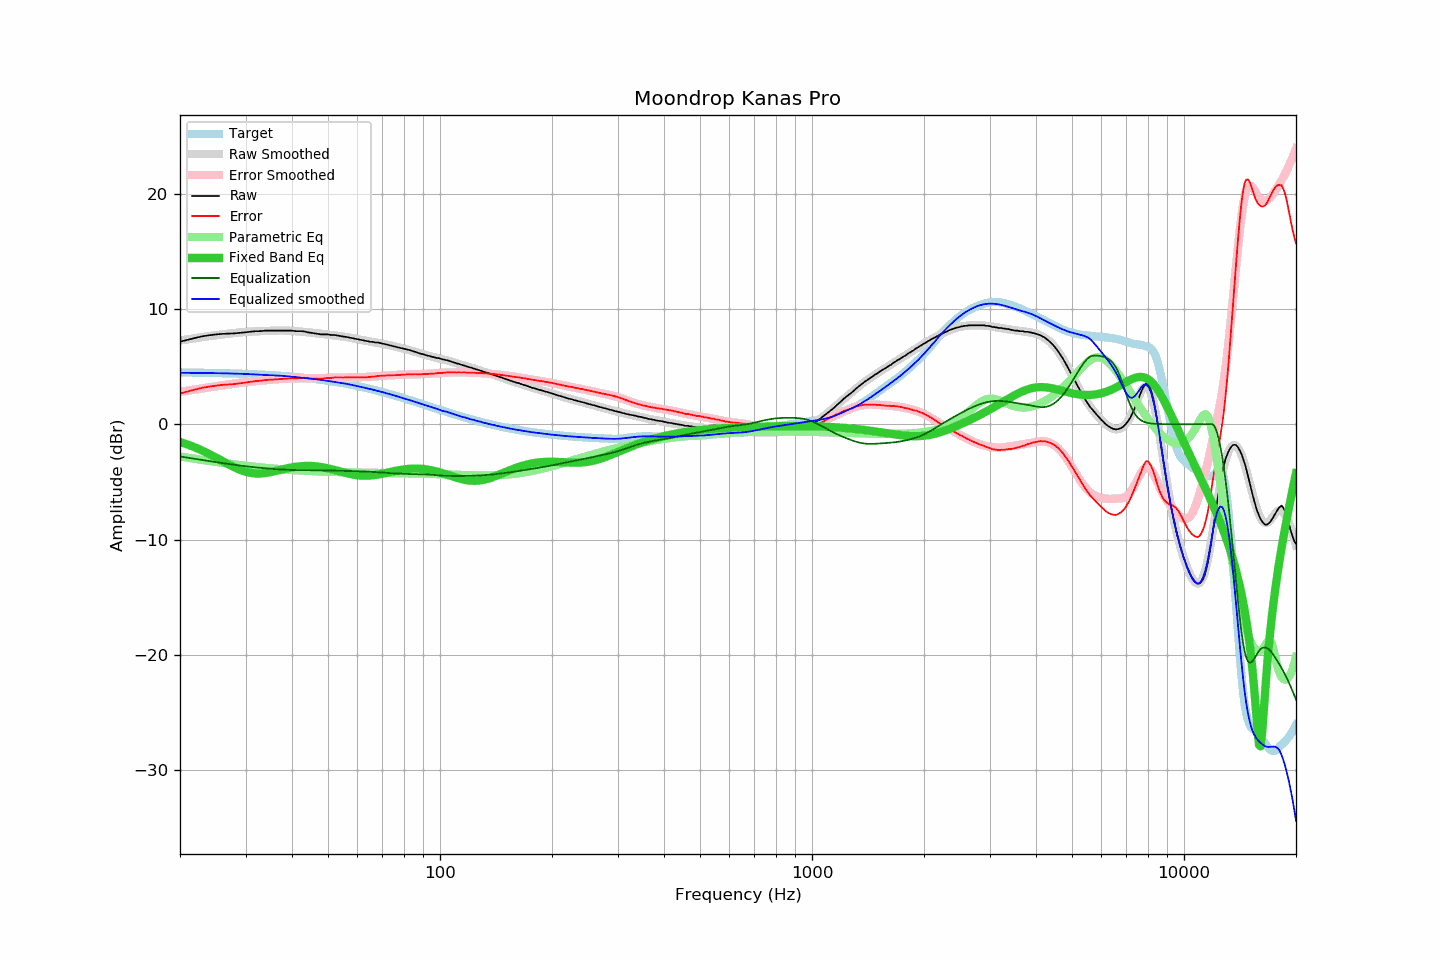

The table this chart was drawn from, first rows:
frequency, raw, error, smoothed, error_smoothed, equalization, parametric_eq, equalized_raw, equalized_smoothed, target
20, 7.16, 2.66, 7.26, 2.80, -2.80, -1.54, 4.36, 4.46, 4.49
21, 7.33, 2.84, 7.37, 2.91, -2.91, -1.77, 4.42, 4.46, 4.48
22, 7.49, 3.01, 7.47, 3.01, -3.01, -2.02, 4.48, 4.45, 4.47
23, 7.63, 3.16, 7.56, 3.11, -3.11, -2.30, 4.52, 4.45, 4.46
24, 7.72, 3.26, 7.64, 3.20, -3.20, -2.59, 4.51, 4.44, 4.45
25, 7.79, 3.35, 7.72, 3.29, -3.29, -2.89, 4.50, 4.43, 4.44
26, 7.84, 3.41, 7.79, 3.37, -3.37, -3.19, 4.46, 4.42, 4.43
27, 7.86, 3.45, 7.86, 3.45, -3.45, -3.48, 4.41, 4.41, 4.41
28, 7.88, 3.48, 7.91, 3.52, -3.52, -3.74, 4.36, 4.39, 4.40
29, 7.93, 3.55, 7.96, 3.59, -3.59, -3.96, 4.34, 4.38, 4.38
30, 7.98, 3.61, 8.01, 3.65, -3.65, -4.12, 4.33, 4.36, 4.36
31, 8.02, 3.67, 8.04, 3.70, -3.70, -4.23, 4.32, 4.34, 4.34
32, 8.07, 3.74, 8.06, 3.74, -3.74, -4.27, 4.32, 4.31, 4.32
33, 8.08, 3.77, 8.07, 3.79, -3.79, -4.27, 4.29, 4.29, 4.30
34, 8.12, 3.84, 8.09, 3.82, -3.82, -4.23, 4.29, 4.27, 4.28
35, 8.12, 3.86, 8.11, 3.86, -3.86, -4.16, 4.26, 4.25, 4.26
36, 8.12, 3.88, 8.12, 3.89, -3.89, -4.08, 4.23, 4.23, 4.23
37, 8.12, 3.91, 8.13, 3.92, -3.92, -3.98, 4.20, 4.21, 4.21
38, 8.12, 3.94, 8.13, 3.94, -3.94, -3.90, 4.18, 4.19, 4.18
39, 8.12, 3.96, 8.11, 3.96, -3.96, -3.81, 4.16, 4.16, 4.15
40, 8.12, 3.99, 8.09, 3.97, -3.97, -3.75, 4.15, 4.12, 4.12
41, 8.07, 3.97, 8.07, 3.98, -3.98, -3.69, 4.09, 4.09, 4.09
42, 8.07, 4.01, 8.04, 3.99, -3.99, -3.65, 4.08, 4.05, 4.06
43, 8.06, 4.03, 8.01, 3.99, -3.99, -3.63, 4.07, 4.02, 4.03
44, 7.98, 3.98, 7.98, 3.99, -3.99, -3.62, 3.98, 3.98, 4.00
45, 7.93, 3.97, 7.94, 4.00, -4.00, -3.62, 3.93, 3.95, 3.96
46, 7.88, 3.95, 7.91, 4.00, -4.00, -3.64, 3.88, 3.91, 3.92
47, 7.83, 3.94, 7.88, 4.00, -4.00, -3.67, 3.83, 3.87, 3.89
48, 7.79, 3.94, 7.84, 4.01, -4.01, -3.72, 3.78, 3.83, 3.85
49, 7.79, 3.98, 7.81, 4.01, -4.01, -3.77, 3.78, 3.79, 3.81
50, 7.79, 4.02, 7.77, 4.02, -4.02, -3.83, 3.77, 3.75, 3.77
51, 7.74, 4.01, 7.74, 4.02, -4.02, -3.89, 3.72, 3.72, 3.73
52, 7.74, 4.06, 7.70, 4.03, -4.03, -3.96, 3.71, 3.67, 3.68
53, 7.70, 4.06, 7.67, 4.04, -4.04, -4.03, 3.66, 3.63, 3.64
54, 7.65, 4.05, 7.64, 4.04, -4.04, -4.10, 3.60, 3.59, 3.59
55, 7.60, 4.05, 7.60, 4.05, -4.05, -4.17, 3.55, 3.55, 3.55
56, 7.57, 4.07, 7.56, 4.05, -4.05, -4.24, 3.51, 3.50, 3.50
57, 7.52, 4.06, 7.52, 4.06, -4.06, -4.30, 3.46, 3.46, 3.46
58, 7.47, 4.06, 7.47, 4.06, -4.06, -4.35, 3.40, 3.41, 3.41
59, 7.43, 4.07, 7.42, 4.07, -4.07, -4.39, 3.36, 3.35, 3.36
60, 7.37, 4.06, 7.37, 4.07, -4.07, -4.43, 3.30, 3.30, 3.31
61, 7.33, 4.07, 7.33, 4.08, -4.08, -4.45, 3.25, 3.25, 3.26
62, 7.28, 4.07, 7.29, 4.09, -4.09, -4.47, 3.19, 3.20, 3.21
63, 7.23, 4.07, 7.25, 4.10, -4.10, -4.47, 3.13, 3.15, 3.16
64, 7.19, 4.08, 7.21, 4.11, -4.11, -4.47, 3.08, 3.10, 3.11
65, 7.15, 4.09, 7.17, 4.12, -4.12, -4.45, 3.03, 3.05, 3.05
66, 7.14, 4.14, 7.13, 4.14, -4.14, -4.43, 3.00, 3.00, 3.00
67, 7.09, 4.14, 7.10, 4.15, -4.15, -4.40, 2.94, 2.94, 2.95
68, 7.09, 4.19, 7.06, 4.17, -4.17, -4.37, 2.92, 2.89, 2.90
69, 7.04, 4.20, 7.02, 4.18, -4.18, -4.33, 2.86, 2.84, 2.84
70, 7.00, 4.21, 6.98, 4.20, -4.20, -4.29, 2.80, 2.78, 2.79
71, 6.95, 4.21, 6.94, 4.21, -4.21, -4.25, 2.74, 2.73, 2.73
72, 6.91, 4.23, 6.90, 4.22, -4.22, -4.21, 2.68, 2.68, 2.68
73, 6.86, 4.23, 6.86, 4.24, -4.24, -4.16, 2.62, 2.62, 2.63
74, 6.81, 4.24, 6.82, 4.25, -4.25, -4.12, 2.56, 2.57, 2.57
75, 6.77, 4.25, 6.77, 4.26, -4.26, -4.08, 2.51, 2.51, 2.52
76, 6.72, 4.26, 6.73, 4.27, -4.27, -4.04, 2.45, 2.46, 2.46
77, 6.67, 4.26, 6.68, 4.28, -4.28, -4.01, 2.39, 2.40, 2.41
78, 6.63, 4.27, 6.64, 4.29, -4.29, -3.97, 2.34, 2.35, 2.35
79, 6.60, 4.30, 6.59, 4.30, -4.30, -3.94, 2.30, 2.30, 2.30
... 553 more rows
